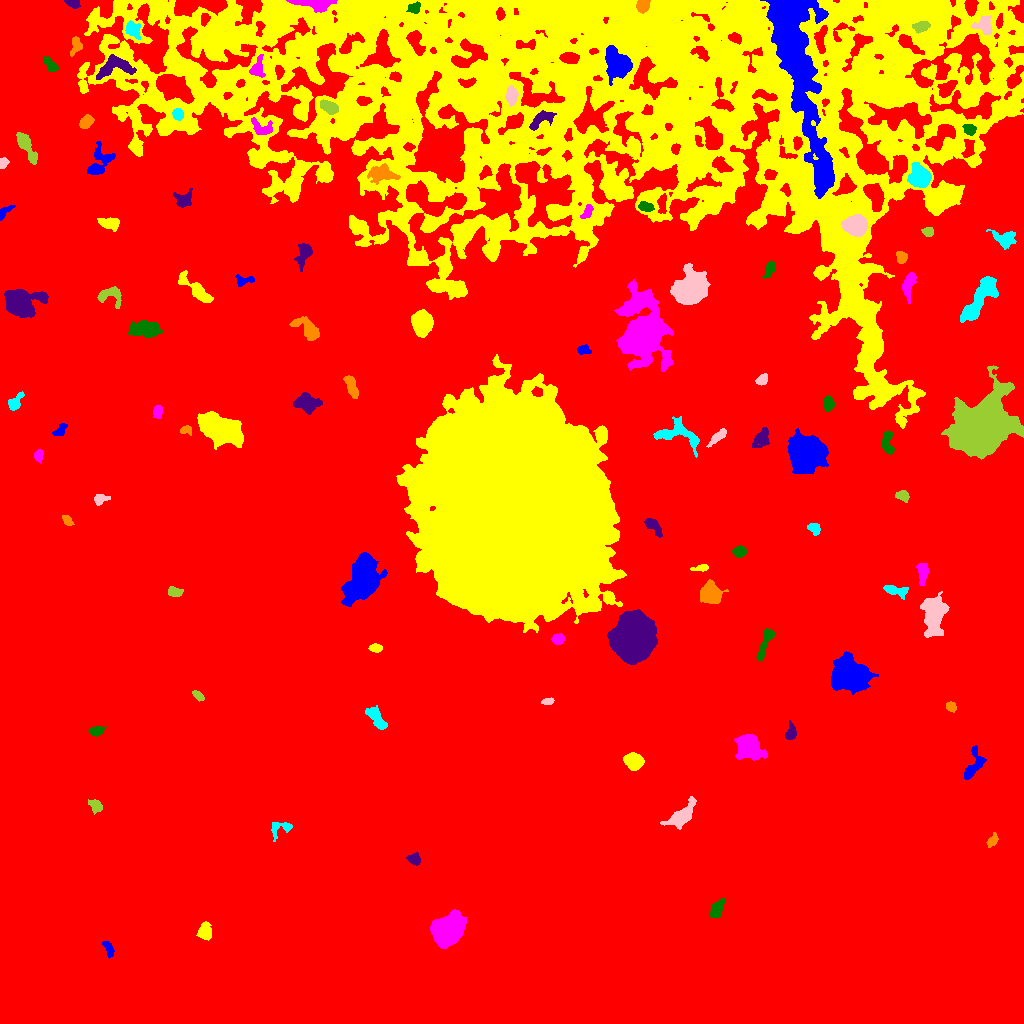

The file beside this chart, header and first rows:
ID, X, Y, A, B, theta, total_flux, mu_max, mu_median, mu_mean, R_fwhm, R_e, R10, R90, x_start, x_end, y_start, y_end, area, greylevel
0, 493.3, 512.9, 306.8, 265.3, -0.3538, 10505951, 61.0, 13.0, 12.7, 23.29, 288.7, 114.3, 440.2, 0, 1023, 0, 1023, 827045, 12.7
1, 108.6, 74.77, 4.323, 1.854, -1.188, 468.0, 8.0, 3.0, 3.6, 4.478, 3.385, 1.382, 5.382, 102, 114, 65, 82, 130, 24.6
2, 205.1, 91.29, 4.146, 2.818, -1.511, 1104, 14.0, 5.0, 5.183, 4.918, 4.184, 1.693, 6.676, 196, 211, 83, 102, 213, 28.18
3, 448.9, 92.44, 7.828, 5.985, 0.769, 15622, 43.0, 13.0, 16.26, 9.821, 8.519, 3.432, 14.06, 430, 466, 75, 114, 961, 36.26
4, 717.1, 115, 5.144, 2.611, 1.072, 979.0, 9.0, 4.0, 4.553, 5.836, 4.583, 1.871, 7.047, 709, 725, 106, 126, 215, 25.55
5, 414.1, 164.1, 3.057, 2.523, -0.3346, 1033, 16.0, 7.0, 7.652, 4.478, 3.523, 1.382, 5.557, 406, 420, 158, 171, 135, 28.65
6, 992.2, 182.3, 3.155, 1.909, 0.9682, 486.0, 11.0, 4.0, 4.226, 3.568, 3.038, 1.128, 4.886, 986, 998, 176, 191, 115, 25.23
7, 280.2, 195.8, 6.347, 3.633, 0.2016, 836.0, 10.0, 4.0, 4.287, 5.232, 4.334, 1.693, 6.84, 271, 292, 182, 201, 195, 24.29
8, 681.4, 207.8, 8.447, 3.495, 0.6347, 2127, 16.0, 4.0, 4.758, 5.585, 5.917, 2.185, 9.805, 660, 696, 194, 227, 447, 26.76
9, 95.83, 217.6, 3.461, 2.521, -0.8797, 630.0, 10.0, 4.0, 4.228, 4.549, 3.656, 1.382, 5.809, 88, 102, 209, 224, 149, 25.23
10, 686.7, 270.2, 17.61, 8.421, -0.3282, 68327, 56.0, 23.0, 23.97, 19.27, 15.68, 6.457, 24.47, 640, 726, 243, 298, 2851, 43.97
11, 973.1, 257.9, 9.275, 3.679, 1.137, 1195, 10.0, 3.0, 3.746, 5.917, 5.232, 2.034, 8.444, 964, 986, 244, 278, 319, 24.75
12, 633.3, 262, 4.058, 3.537, -0.317, 5282, 44.0, 16.0, 18.09, 5.917, 4.853, 1.954, 7.797, 623, 644, 253, 271, 292, 44.09
13, 748.4, 277.2, 6.21, 5.304, -0.6464, 7087, 30.0, 9.0, 11.64, 8.117, 6.84, 2.764, 11.34, 734, 767, 263, 289, 609, 31.64
14, 96.05, 292.1, 3.552, 2.273, 0.1055, 753.0, 12.0, 5.0, 5.578, 4.618, 3.613, 1.382, 5.614, 88, 106, 287, 298, 135, 25.58
15, 790.7, 290.1, 3.713, 2.221, 1.415, 769.0, 12.0, 4.0, 5.093, 4.514, 3.478, 1.382, 5.614, 785, 796, 284, 303, 151, 26.09
16, 951.2, 316.5, 2.375, 2.203, -0.5664, 439.0, 11.0, 4.0, 4.48, 3.241, 2.821, 0.9772, 4.618, 946, 956, 311, 322, 98, 25.48
17, 376.9, 304.5, 7.015, 2.882, -0.9384, 1240, 11.0, 4.0, 4.397, 4.652, 5.323, 1.954, 8.311, 365, 387, 294, 318, 282, 24.4
18, 547.3, 321.8, 2.978, 1.545, 0.1462, 439.0, 12.0, 5.0, 5.487, 3.432, 2.646, 0.9772, 4.297, 541, 554, 319, 326, 80, 25.49
19, 198.3, 327.7, 3.161, 1.735, -0.7528, 395.0, 9.0, 4.0, 4.158, 3.656, 3.038, 1.128, 4.687, 192, 204, 322, 333, 95, 25.16
20, 703.2, 378.5, 7.994, 5.19, -1.053, 17526, 61.0, 13.0, 18.26, 8.349, 7.919, 3.141, 13.46, 685, 718, 357, 398, 960, 41.26
21, 850.1, 348.2, 8.562, 6.977, -0.2991, 21495, 49.0, 15.0, 17.87, 10.76, 9.575, 3.827, 15.64, 831, 878, 329, 372, 1203, 37.87
22, 375.3, 375.5, 3.03, 1.949, -0.03509, 381.0, 7.0, 3.0, 3.629, 4.068, 3.141, 1.262, 4.918, 368, 382, 371, 380, 105, 24.63
23, 558, 384.2, 3.004, 2.346, 0.228, 702.0, 13.0, 5.0, 5.442, 3.909, 3.385, 1.262, 5.352, 551, 565, 379, 390, 129, 38.44
24, 764.7, 378.8, 9.983, 1.939, 1.19, 851.0, 7.0, 3.0, 3.286, 6.206, 4.983, 2.034, 7.695, 756, 774, 362, 395, 259, 25.29
25, 633.5, 387.3, 10.31, 8.879, 1.43, 61432, 97.0, 25.0, 31.25, 12.01, 11.97, 4.618, 20.05, 607, 657, 359, 414, 1966, 62.25
26, 710, 430, 4.741, 4.338, -0.8654, 4980, 33.0, 10.0, 11.83, 6.283, 5.642, 2.257, 9.167, 700, 728, 420, 444, 421, 34.83
27, 894.5, 433.2, 6.701, 2.381, -0.255, 582.0, 8.0, 2.0, 2.758, 4.222, 4.146, 1.493, 6.84, 883, 908, 424, 438, 211, 23.76
28, 933.3, 408.5, 9.791, 4.873, 1.55, 4982, 16.0, 6.0, 6.379, 9.373, 8.156, 3.241, 13.09, 920, 949, 386, 432, 781, 27.38
29, 174.9, 431.6, 3.498, 2.032, -0.1145, 465.0, 8.0, 3.0, 3.47, 4.514, 3.338, 1.262, 5.232, 168, 183, 427, 437, 134, 25.47
30, 23.72, 454.5, 2.82, 2.111, 0.7703, 589.0, 11.0, 5.0, 5.259, 4.068, 3.141, 1.262, 4.918, 17, 29, 449, 460, 112, 26.26
31, 362.8, 445.8, 11.12, 6.217, 1.221, 22082, 48.0, 12.0, 16.47, 10.95, 9.821, 3.909, 16.55, 341, 387, 417, 471, 1341, 36.47
32, 700.7, 455.5, 4.421, 1.564, 0.1608, 493.0, 9.0, 5.0, 4.93, 4.184, 3.192, 1.262, 4.886, 690, 708, 452, 459, 100, 25.93
33, 922.8, 450.9, 5.4, 2.491, 1.551, 1236, 13.0, 6.0, 6.059, 5.109, 4.478, 1.784, 7.001, 916, 929, 438, 460, 204, 26.06
34, 739.5, 472.4, 3.245, 2.397, 0.05602, 662.0, 10.0, 5.0, 4.629, 4.787, 3.568, 1.382, 5.614, 732, 747, 466, 478, 143, 25.63
35, 651.9, 498.7, 4.86, 2.372, -0.7304, 517.0, 9.0, 2.0, 2.598, 3.785, 3.568, 1.262, 6.077, 644, 662, 486, 505, 199, 24.6
36, 67.07, 502.7, 2.842, 1.868, -0.8893, 372.0, 10.0, 4.0, 3.875, 3.385, 2.877, 1.128, 4.583, 62, 74, 498, 508, 96, 24.88
37, 814.3, 495, 3.191, 2.289, -0.659, 510.0, 10.0, 4.0, 3.984, 4.068, 3.385, 1.262, 5.382, 807, 820, 488, 500, 128, 24.98
38, 100.3, 524, 3.988, 2.592, 0.2865, 594.0, 8.0, 4.0, 4.534, 5.382, 3.827, 1.493, 5.809, 94, 110, 518, 529, 131, 24.53
39, 902.7, 527.9, 3.12, 2.294, -0.1222, 591.0, 12.0, 4.0, 4.546, 3.785, 3.338, 1.262, 5.293, 895, 909, 521, 533, 130, 25.55
40, 660, 519.6, 3.06, 2.289, 0.848, 404.0, 8.0, 4.0, 3.741, 4.222, 3.192, 1.262, 5.015, 655, 665, 513, 527, 108, 25.74
41, 805.8, 571.8, 7.625, 7.564, 0.081, 28082, 71.0, 16.0, 21.4, 9.69, 9.39, 3.656, 15.69, 787, 828, 550, 595, 1312, 42.4
42, 513.4, 514.8, 48.62, 39.53, -1.315, 1422160, 179.0, 27.0, 34.76, 26.86, 53.43, 19.01, 92.12, 396, 626, 391, 669, 40911, 58.76
43, 38.27, 568, 2.769, 2.108, 1.568, 427.0, 11.0, 4.0, 4.146, 3.038, 2.932, 1.128, 4.82, 34, 43, 560, 574, 103, 25.15
44, 887.5, 582.2, 6.508, 2.724, -1.521, 764.0, 9.0, 3.0, 3.604, 4.687, 4.37, 1.693, 7.069, 881, 895, 569, 592, 212, 30.6
45, 762, 585.5, 5.37, 3.039, 1.012, 872.0, 8.0, 3.0, 3.53, 5.917, 4.583, 1.871, 7.313, 752, 769, 576, 596, 247, 25.53
46, 186.5, 593.3, 2.998, 1.861, -0.05054, 523.0, 11.0, 5.0, 5.564, 3.785, 2.877, 1.128, 4.514, 180, 191, 588, 598, 94, 28.56
47, 675.4, 589.5, 12.63, 6.052, -0.1775, 2690, 15.0, 4.0, 4.909, 5.14, 7.136, 2.585, 11.48, 653, 699, 566, 607, 548, 25.91
48, 717.7, 586.5, 5.958, 1.984, 0.7322, 734.0, 8.0, 4.0, 4.343, 5.809, 4.297, 1.784, 6.531, 706, 726, 576, 595, 169, 27.34
49, 970, 584.8, 2.899, 2.009, -0.1294, 610.0, 13.0, 6.0, 5.755, 3.742, 3.09, 1.128, 4.82, 964, 976, 580, 590, 106, 66.75
50, 297.1, 587.4, 7.731, 2.672, -0.2002, 1056, 12.0, 5.0, 4.382, 5.352, 4.853, 1.784, 7.313, 284, 309, 579, 595, 241, 25.38
51, 59.69, 592.3, 3.766, 2.217, 0.8544, 433.0, 9.0, 3.0, 3.492, 3.09, 3.192, 1.128, 5.202, 52, 67, 588, 600, 124, 25.49
52, 221.9, 593.5, 9.55, 5.309, -0.4254, 23426, 69.0, 14.0, 20.44, 8.63, 8.612, 3.338, 14.92, 197, 243, 574, 612, 1146, 40.44
53, 157.6, 612.2, 2.82, 1.911, 1.418, 438.0, 10.0, 3.0, 3.712, 3.613, 2.877, 1.128, 4.787, 153, 162, 605, 618, 118, 25.71
54, 828.4, 619.9, 3.796, 2.365, -1.564, 815.0, 10.0, 6.0, 5.699, 5.293, 3.868, 1.596, 5.863, 824, 835, 612, 628, 143, 25.7
55, 305.8, 620.2, 5.799, 4.01, -0.1835, 1921, 12.0, 5.0, 5.042, 7.159, 5.781, 2.326, 9.202, 293, 322, 609, 631, 381, 26.04
56, 351.3, 636, 6.241, 2.207, -1.214, 848.0, 9.0, 4.0, 3.803, 5.078, 4.442, 1.693, 6.979, 343, 358, 625, 648, 223, 26.8
57, 14.46, 620, 4.331, 2.49, 0.9795, 792.0, 12.0, 3.0, 4.475, 4.514, 3.613, 1.382, 5.997, 8, 24, 613, 632, 177, 25.47
58, 761.6, 643.3, 3.127, 2.156, 0.558, 617.0, 11.0, 5.0, 5.274, 4.297, 3.29, 1.262, 5.078, 755, 767, 638, 650, 117, 27.27
59, 983, 598.3, 16.57, 11.73, 0.7684, 67995, 111.0, 14.0, 20.02, 8.156, 14.51, 4.72, 26.77, 941, 1023, 564, 658, 3396, 38.02
... 57 more rows
